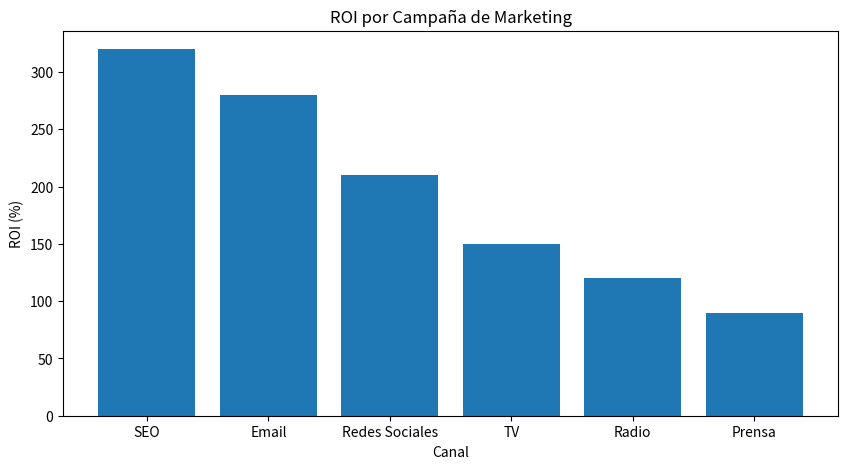

The script that saved this image:
# 6. Análisis de Ventas y Marketing
# Evolución de las ventas a lo largo del tiempo: Gráficos de líneas para mostrar las tendencias de ventas mensuales 
# o anuales, con la posibilidad de desglosar por categorías de productos. Rendimiento de campañas de marketing: 
# Gráficos de barras para comparar el retorno de la inversión (ROI) de diferentes campañas de marketing, 
# incluyendo canales online y offline.
import matplotlib.pyplot as plt

campañas = ['SEO', 'Email', 'Redes Sociales', 'TV', 'Radio', 'Prensa']
roi = [320, 280, 210, 150, 120, 90]

figura, ax = plt.subplots(figsize=(10, 5))
ax.bar(campañas, roi)

# Personalizacion
ax.set_title('ROI por Campaña de Marketing')
ax.set_xlabel('Canal')
ax.set_ylabel('ROI (%)')
plt.show()
